Image classification data set "data" (PasserbyZzz/Car on GitHub). Class labels (4): left, pause, right, straight.

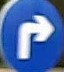
Label: right

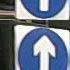
Label: straight

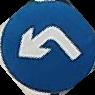
Label: left

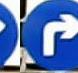
Label: right

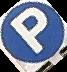
Label: pause

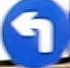
Label: left
